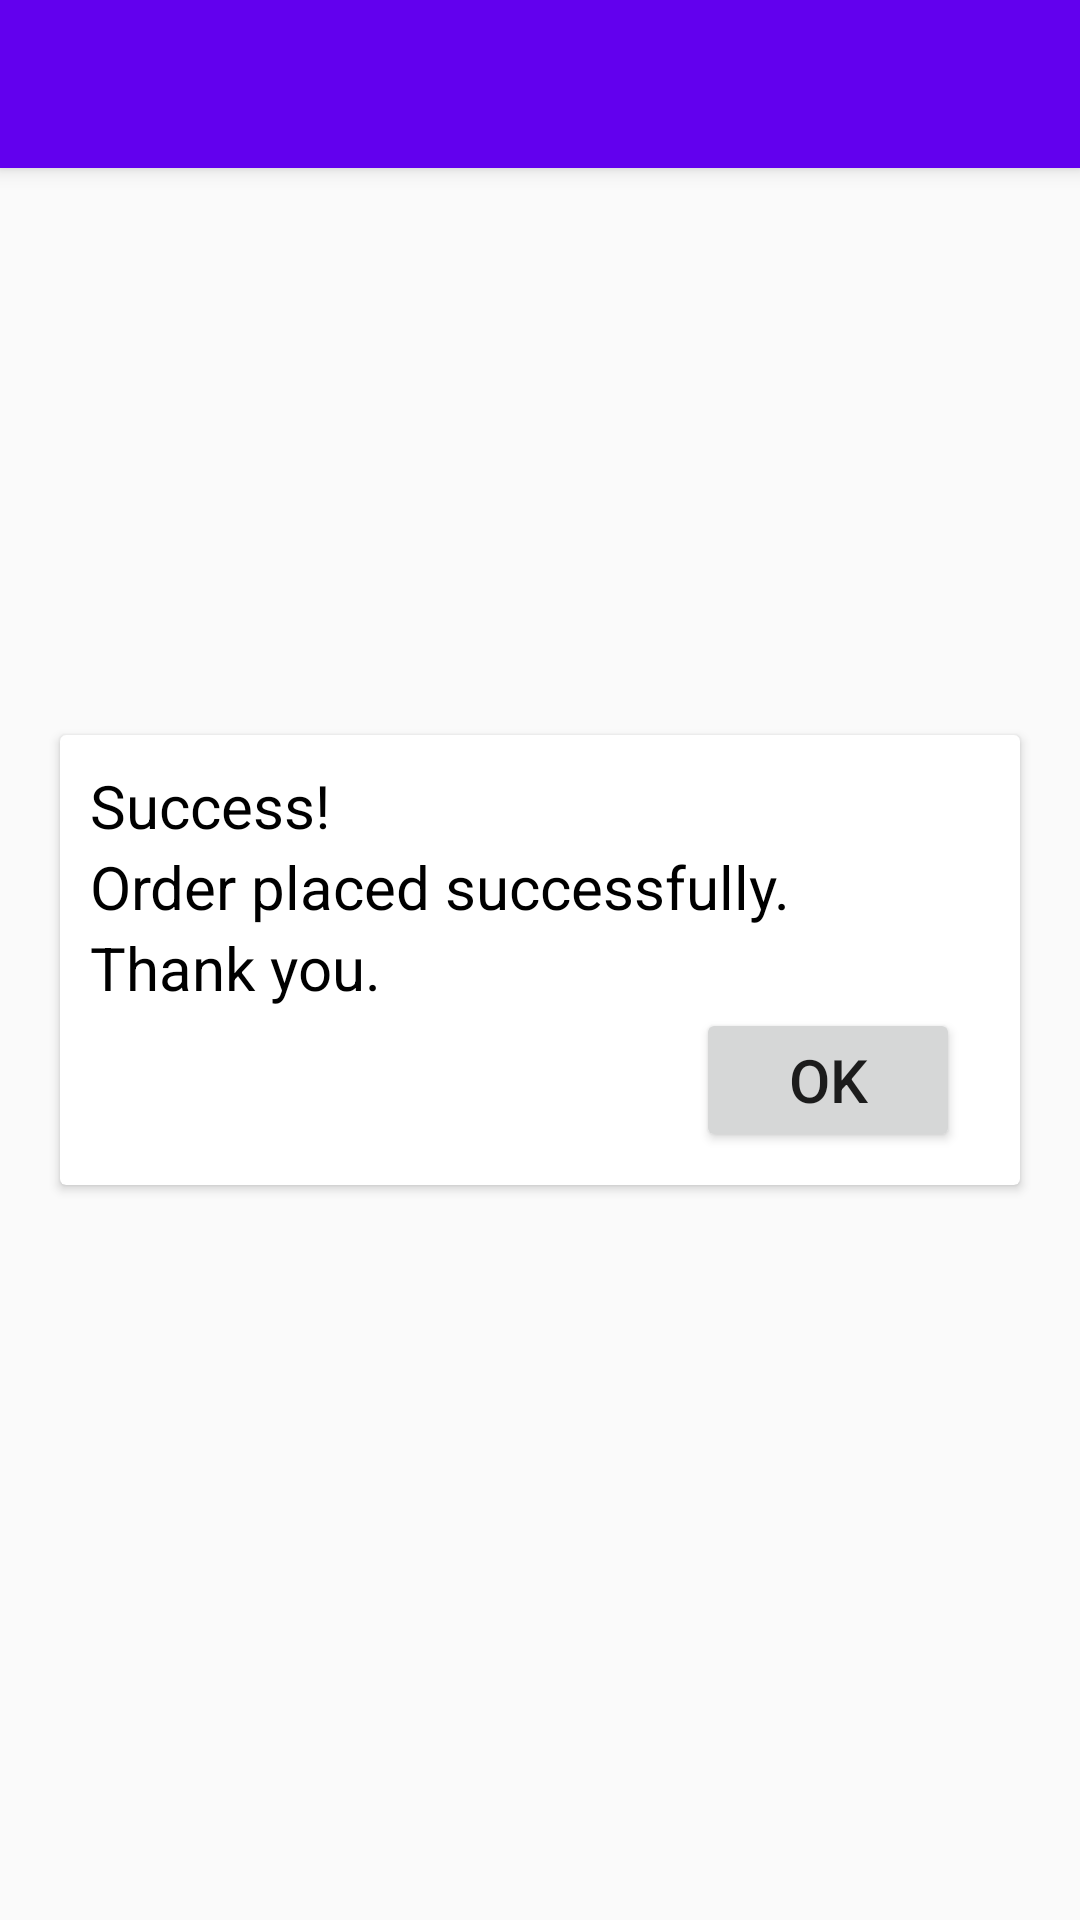

Layout XML and referenced resources for this Android screen:
<!-- AndroidManifest.xml: application theme AppTheme -->
<!-- res/layout/activity_confirmation.xml -->
<?xml version="1.0" encoding="utf-8"?>
<RelativeLayout xmlns:android="http://schemas.android.com/apk/res/android"
    xmlns:app="http://schemas.android.com/apk/res-auto"
    xmlns:tools="http://schemas.android.com/tools"
    android:layout_width="match_parent"
    android:layout_height="match_parent"
    tools:context="com.futuristic.foodistic.activity.ConfirmationActivity">

    <include
        android:id="@+id/toolbar"
        layout="@layout/toolbar" />

    <androidx.cardview.widget.CardView
        android:layout_width="match_parent"
        android:layout_height="wrap_content"
        android:layout_marginLeft="20dp"
        android:layout_marginRight="20dp"
        android:layout_centerInParent="true">

        <RelativeLayout
            android:layout_width="wrap_content"
            android:layout_height="wrap_content">

            <TextView
                android:layout_width="wrap_content"
                android:layout_height="wrap_content"
                android:text="Success!"
                android:textSize="20sp"
                android:id="@+id/success"
                android:layout_marginLeft="10dp"
                android:layout_marginTop="10dp"
                android:textColor="@android:color/black"/>

            <TextView
                android:layout_width="wrap_content"
                android:layout_height="wrap_content"
                android:text="Order placed successfully."
                android:layout_marginLeft="10dp"
                android:textSize="20sp"
                android:id="@+id/order"
                android:textColor="@android:color/black"
                android:layout_below="@id/success"/>

            <TextView
                android:layout_width="wrap_content"
                android:layout_height="wrap_content"
                android:text="Thank you."
                android:textSize="20sp"
                android:id="@+id/thank_you"
                android:layout_marginLeft="10dp"
                android:textColor="@android:color/black"
                android:layout_below="@id/order"/>

            <Button
                android:layout_width="wrap_content"
                android:layout_height="wrap_content"
                android:text="OK"
                android:textSize="20sp"
                android:layout_below="@id/thank_you"
                android:layout_alignParentRight="true"
                android:layout_marginRight="20dp"
                android:id="@+id/ok_button"
                android:layout_marginBottom="11dp"
                />


        </RelativeLayout>


    </androidx.cardview.widget.CardView>

</RelativeLayout>
<!-- res/layout/toolbar.xml (included above) -->
<?xml version="1.0" encoding="utf-8"?>
<androidx.appcompat.widget.Toolbar xmlns:android="http://schemas.android.com/apk/res/android"
    android:layout_width="match_parent"
    android:layout_height="?attr/actionBarSize"
    xmlns:app="http://schemas.android.com/apk/res-auto"
    xmlns:tools="http://schemas.android.com/tools"
    android:background="@color/colorPrimary"
    android:elevation="4dp"
    android:theme="@style/ThemeOverlay.AppCompat.Dark.ActionBar">


</androidx.appcompat.widget.Toolbar>
<!-- resources referenced by this layout -->
<resources>
  <style name="AppTheme" parent="Theme.AppCompat.Light.DarkActionBar">
          
          <item name="colorPrimary">@color/colorPrimary</item>
          <item name="colorPrimaryDark">@color/colorPrimaryDark</item>
          <item name="colorAccent">@color/colorAccent</item>
          <item name="windowActionBar">false</item>
          <item name="windowNoTitle">true</item>
      </style>
  <!-- not gathered from this repository: default colours our renderer supplied (Android Studio template values) -->
  <color name="colorPrimary">#FF6200EE</color>
  <color name="colorPrimaryDark">#FF3700B3</color>
  <color name="colorAccent">#FF03DAC5</color>
</resources>
